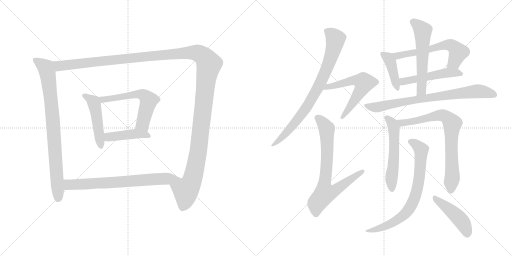
t = 0.00 s
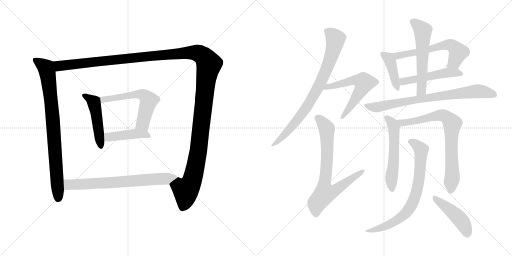
t = 2.86 s
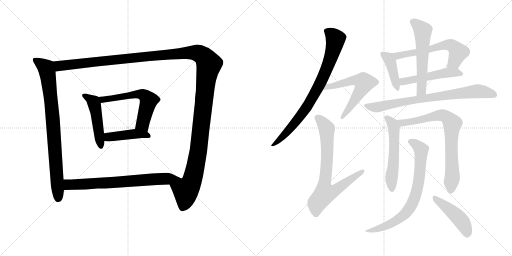
t = 5.72 s
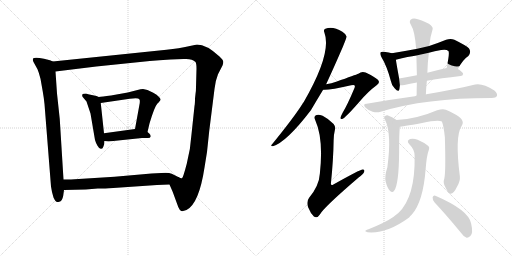
t = 8.58 s
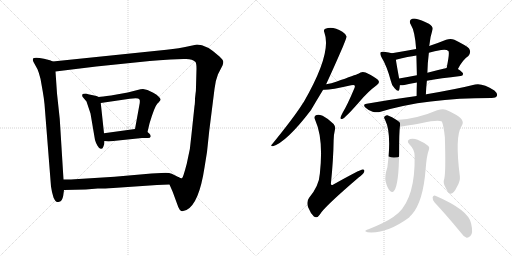
t = 11.43 s
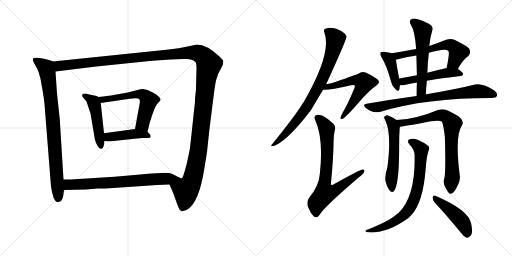
t = 14.29 s

The animated SVG that drew these frames (rendered in a browser with its animation timeline set to each time). Animation: 18 CSS @keyframes rules; one cycle of 14.29 s.

<svg version="1.1" viewBox="0 0 2048 1024" xmlns="http://www.w3.org/2000/svg">
  <g stroke="lightgray" stroke-dasharray="1,1" stroke-width="1" transform="scale(4, 4)">
    <line x1="0" y1="0" x2="256" y2="256"></line>
    <line x1="256" y1="0" x2="0" y2="256"></line>
    <line x1="128" y1="0" x2="128" y2="256"></line>
    <line x1="0" y1="128" x2="256" y2="128"></line>
    <line x1="256" y1="0" x2="512" y2="256"></line>
    <line x1="512" y1="0" x2="256" y2="256"></line>
    <line x1="384" y1="0" x2="384" y2="256"></line>
    <line x1="256" y1="128" x2="512" y2="128"></line>
  </g>
<g transform="scale(1, -1) translate(0, -850)">
   <style type="text/css">
    @keyframes keyframes0 {
      from {
       stroke: black;
       stroke-dashoffset: 835;
       stroke-width: 128;
       }
       73% {
       animation-timing-function: step-end;
       stroke: black;
       stroke-dashoffset: 0;
       stroke-width: 128;
       }
       to {
       stroke: black;
       stroke-width: 1024;
       }
       }
       #make-me-a-hanzi-animation-0 {
         animation: keyframes0 0.929525s both;
         animation-delay: 0.000000s;
         animation-timing-function: linear;
       }
    @keyframes keyframes1 {
      from {
       stroke: black;
       stroke-dashoffset: 1490;
       stroke-width: 128;
       }
       83% {
       animation-timing-function: step-end;
       stroke: black;
       stroke-dashoffset: 0;
       stroke-width: 128;
       }
       to {
       stroke: black;
       stroke-width: 1024;
       }
       }
       #make-me-a-hanzi-animation-1 {
         animation: keyframes1 1.462565s both;
         animation-delay: 0.929525s;
         animation-timing-function: linear;
       }
    @keyframes keyframes2 {
      from {
       stroke: black;
       stroke-dashoffset: 480;
       stroke-width: 128;
       }
       61% {
       animation-timing-function: step-end;
       stroke: black;
       stroke-dashoffset: 0;
       stroke-width: 128;
       }
       to {
       stroke: black;
       stroke-width: 1024;
       }
       }
       #make-me-a-hanzi-animation-2 {
         animation: keyframes2 0.640625s both;
         animation-delay: 2.392090s;
         animation-timing-function: linear;
       }
    @keyframes keyframes3 {
      from {
       stroke: black;
       stroke-dashoffset: 591;
       stroke-width: 128;
       }
       66% {
       animation-timing-function: step-end;
       stroke: black;
       stroke-dashoffset: 0;
       stroke-width: 128;
       }
       to {
       stroke: black;
       stroke-width: 1024;
       }
       }
       #make-me-a-hanzi-animation-3 {
         animation: keyframes3 0.730957s both;
         animation-delay: 3.032715s;
         animation-timing-function: linear;
       }
    @keyframes keyframes4 {
      from {
       stroke: black;
       stroke-dashoffset: 431;
       stroke-width: 128;
       }
       58% {
       animation-timing-function: step-end;
       stroke: black;
       stroke-dashoffset: 0;
       stroke-width: 128;
       }
       to {
       stroke: black;
       stroke-width: 1024;
       }
       }
       #make-me-a-hanzi-animation-4 {
         animation: keyframes4 0.600749s both;
         animation-delay: 3.763672s;
         animation-timing-function: linear;
       }
    @keyframes keyframes5 {
      from {
       stroke: black;
       stroke-dashoffset: 705;
       stroke-width: 128;
       }
       70% {
       animation-timing-function: step-end;
       stroke: black;
       stroke-dashoffset: 0;
       stroke-width: 128;
       }
       to {
       stroke: black;
       stroke-width: 1024;
       }
       }
       #make-me-a-hanzi-animation-5 {
         animation: keyframes5 0.823730s both;
         animation-delay: 4.364421s;
         animation-timing-function: linear;
       }
    @keyframes keyframes6 {
      from {
       stroke: black;
       stroke-dashoffset: 799;
       stroke-width: 128;
       }
       72% {
       animation-timing-function: step-end;
       stroke: black;
       stroke-dashoffset: 0;
       stroke-width: 128;
       }
       to {
       stroke: black;
       stroke-width: 1024;
       }
       }
       #make-me-a-hanzi-animation-6 {
         animation: keyframes6 0.900228s both;
         animation-delay: 5.188151s;
         animation-timing-function: linear;
       }
    @keyframes keyframes7 {
      from {
       stroke: black;
       stroke-dashoffset: 586;
       stroke-width: 128;
       }
       66% {
       animation-timing-function: step-end;
       stroke: black;
       stroke-dashoffset: 0;
       stroke-width: 128;
       }
       to {
       stroke: black;
       stroke-width: 1024;
       }
       }
       #make-me-a-hanzi-animation-7 {
         animation: keyframes7 0.726888s both;
         animation-delay: 6.088379s;
         animation-timing-function: linear;
       }
    @keyframes keyframes8 {
      from {
       stroke: black;
       stroke-dashoffset: 743;
       stroke-width: 128;
       }
       71% {
       animation-timing-function: step-end;
       stroke: black;
       stroke-dashoffset: 0;
       stroke-width: 128;
       }
       to {
       stroke: black;
       stroke-width: 1024;
       }
       }
       #make-me-a-hanzi-animation-8 {
         animation: keyframes8 0.854655s both;
         animation-delay: 6.815267s;
         animation-timing-function: linear;
       }
    @keyframes keyframes9 {
      from {
       stroke: black;
       stroke-dashoffset: 413;
       stroke-width: 128;
       }
       57% {
       animation-timing-function: step-end;
       stroke: black;
       stroke-dashoffset: 0;
       stroke-width: 128;
       }
       to {
       stroke: black;
       stroke-width: 1024;
       }
       }
       #make-me-a-hanzi-animation-9 {
         animation: keyframes9 0.586100s both;
         animation-delay: 7.669922s;
         animation-timing-function: linear;
       }
    @keyframes keyframes10 {
      from {
       stroke: black;
       stroke-dashoffset: 599;
       stroke-width: 128;
       }
       66% {
       animation-timing-function: step-end;
       stroke: black;
       stroke-dashoffset: 0;
       stroke-width: 128;
       }
       to {
       stroke: black;
       stroke-width: 1024;
       }
       }
       #make-me-a-hanzi-animation-10 {
         animation: keyframes10 0.737467s both;
         animation-delay: 8.256022s;
         animation-timing-function: linear;
       }
    @keyframes keyframes11 {
      from {
       stroke: black;
       stroke-dashoffset: 502;
       stroke-width: 128;
       }
       62% {
       animation-timing-function: step-end;
       stroke: black;
       stroke-dashoffset: 0;
       stroke-width: 128;
       }
       to {
       stroke: black;
       stroke-width: 1024;
       }
       }
       #make-me-a-hanzi-animation-11 {
         animation: keyframes11 0.658529s both;
         animation-delay: 8.993489s;
         animation-timing-function: linear;
       }
    @keyframes keyframes12 {
      from {
       stroke: black;
       stroke-dashoffset: 567;
       stroke-width: 128;
       }
       65% {
       animation-timing-function: step-end;
       stroke: black;
       stroke-dashoffset: 0;
       stroke-width: 128;
       }
       to {
       stroke: black;
       stroke-width: 1024;
       }
       }
       #make-me-a-hanzi-animation-12 {
         animation: keyframes12 0.711426s both;
         animation-delay: 9.652018s;
         animation-timing-function: linear;
       }
    @keyframes keyframes13 {
      from {
       stroke: black;
       stroke-dashoffset: 776;
       stroke-width: 128;
       }
       72% {
       animation-timing-function: step-end;
       stroke: black;
       stroke-dashoffset: 0;
       stroke-width: 128;
       }
       to {
       stroke: black;
       stroke-width: 1024;
       }
       }
       #make-me-a-hanzi-animation-13 {
         animation: keyframes13 0.881510s both;
         animation-delay: 10.363444s;
         animation-timing-function: linear;
       }
    @keyframes keyframes14 {
      from {
       stroke: black;
       stroke-dashoffset: 553;
       stroke-width: 128;
       }
       64% {
       animation-timing-function: step-end;
       stroke: black;
       stroke-dashoffset: 0;
       stroke-width: 128;
       }
       to {
       stroke: black;
       stroke-width: 1024;
       }
       }
       #make-me-a-hanzi-animation-14 {
         animation: keyframes14 0.700033s both;
         animation-delay: 11.244954s;
         animation-timing-function: linear;
       }
    @keyframes keyframes15 {
      from {
       stroke: black;
       stroke-dashoffset: 760;
       stroke-width: 128;
       }
       71% {
       animation-timing-function: step-end;
       stroke: black;
       stroke-dashoffset: 0;
       stroke-width: 128;
       }
       to {
       stroke: black;
       stroke-width: 1024;
       }
       }
       #make-me-a-hanzi-animation-15 {
         animation: keyframes15 0.868490s both;
         animation-delay: 11.944987s;
         animation-timing-function: linear;
       }
    @keyframes keyframes16 {
      from {
       stroke: black;
       stroke-dashoffset: 747;
       stroke-width: 128;
       }
       71% {
       animation-timing-function: step-end;
       stroke: black;
       stroke-dashoffset: 0;
       stroke-width: 128;
       }
       to {
       stroke: black;
       stroke-width: 1024;
       }
       }
       #make-me-a-hanzi-animation-16 {
         animation: keyframes16 0.857910s both;
         animation-delay: 12.813477s;
         animation-timing-function: linear;
       }
    @keyframes keyframes17 {
      from {
       stroke: black;
       stroke-dashoffset: 454;
       stroke-width: 128;
       }
       60% {
       animation-timing-function: step-end;
       stroke: black;
       stroke-dashoffset: 0;
       stroke-width: 128;
       }
       to {
       stroke: black;
       stroke-width: 1024;
       }
       }
       #make-me-a-hanzi-animation-17 {
         animation: keyframes17 0.619466s both;
         animation-delay: 13.671387s;
         animation-timing-function: linear;
       }
</style>
<path d="M 211.0 604.0 L 200.0 609.0 L 176.0 615.0 Q 138.0 623.0 132.0 616.0 Q 130.0 610.0 134.0 602.0 L 150.0 573.0 Q 156.0 559.0 162.0 535.0 L 171.0 484.0 Q 176.0 455.0 178.0 434.0 L 204.0 104.0 L 208.0 82.0 L 214.0 60.0 Q 218.0 52.0 222.0 46.0 Q 226.0 40.0 237.0 43.0 Q 249.0 45.0 253.0 68.0 L 256.0 90.0 L 254.0 132.0 L 239.0 374.0 L 228.0 476.0 L 222.0 564.0 C 220.0 594.0 219.0 601.0 211.0 604.0 Z" fill="lightgray"></path> 
<path d="M 678.0 112.0 L 691.0 82.0 L 713.0 22.0 Q 719.0 8.0 725.0 6.0 Q 731.0 4.0 746.0 10.0 Q 796.0 35.0 818.0 180.0 L 828.0 242.0 L 837.0 327.0 L 858.0 494.0 Q 861.0 526.0 872.0 553.0 L 890.0 588.0 Q 893.0 595.0 893.0 602.0 Q 894.0 609.0 878.0 624.0 Q 826.0 672.0 788.0 672.0 L 755.0 665.0 Q 718.0 656.0 666.0 651.0 L 211.0 604.0 C 181.0 601.0 192.0 560.0 222.0 564.0 L 385.0 584.0 L 599.0 606.0 Q 635.0 610.0 682.0 612.0 L 734.0 614.0 Q 768.0 617.0 782.0 602.0 Q 786.0 596.0 786.0 575.0 L 784.0 501.0 Q 784.0 484.0 782.0 474.0 L 780.0 456.0 Q 780.0 434.0 778.0 426.0 L 766.0 313.0 Q 762.0 251.0 747.0 195.0 Q 732.0 138.0 728.0 137.0 Q 724.0 135.0 713.0 142.0 C 688.0 125.0 676.0 116.0 678.0 112.0 Z" fill="lightgray"></path> 
<path d="M 395.0 462.0 L 386.0 466.0 L 367.0 470.0 Q 350.0 474.0 344.0 476.0 Q 331.0 476.0 329.0 472.0 Q 328.0 468.0 330.0 463.0 L 346.0 444.0 L 362.0 396.0 L 380.0 290.0 Q 383.0 279.0 390.0 267.0 Q 397.0 254.0 404.0 255.0 Q 411.0 254.0 414.0 265.0 Q 418.0 272.0 418.0 286.0 L 416.0 317.0 L 403.0 438.0 C 401.0 459.0 401.0 459.0 395.0 462.0 Z" fill="lightgray"></path> 
<path d="M 590.0 322.0 L 598.0 356.0 Q 618.0 423.0 629.0 435.0 Q 641.0 447.0 642.0 451.0 Q 644.0 454.0 636.0 462.0 Q 628.0 472.0 613.0 479.0 L 590.0 490.0 L 572.0 494.0 Q 563.0 494.0 550.0 490.0 L 511.0 480.0 L 444.0 468.0 Q 407.0 463.0 395.0 462.0 C 365.0 459.0 373.0 434.0 403.0 438.0 L 519.0 455.0 Q 554.0 461.0 558.0 452.0 Q 560.0 450.0 559.0 438.0 L 540.0 334.0 C 535.0 304.0 583.0 293.0 590.0 322.0 Z" fill="lightgray"></path> 
<path d="M 418.0 286.0 L 434.0 284.0 L 568.0 298.0 L 592.0 298.0 Q 601.0 298.0 603.0 304.0 Q 603.0 311.0 598.0 315.0 L 590.0 322.0 C 571.0 338.0 570.0 338.0 540.0 334.0 L 416.0 317.0 C 386.0 313.0 388.0 290.0 418.0 286.0 Z" fill="lightgray"></path> 
<path d="M 256.0 90.0 L 343.0 92.0 L 391.0 96.0 Q 404.0 95.0 453.0 98.0 L 628.0 110.0 L 678.0 112.0 C 708.0 113.0 740.0 128.0 713.0 142.0 Q 702.0 148.0 687.0 155.0 Q 673.0 161.0 645.0 158.0 L 606.0 156.0 L 458.0 143.0 L 299.0 133.0 Q 292.0 132.0 254.0 132.0 C 224.0 132.0 226.0 89.0 256.0 90.0 Z" fill="lightgray"></path> 
<path d="M 1304.5 513.0 Q 1332.5 573.0 1371.5 663.0 Q 1386.5 700.0 1386.5 704.0 Q 1383.5 714.0 1369.5 723.0 Q 1330.5 747.0 1301.5 735.0 Q 1292.5 731.0 1297.5 720.0 Q 1328.5 638.0 1214.5 441.0 Q 1211.5 438.0 1209.5 434.0 Q 1175.5 380.0 1087.5 272.0 Q 1080.5 265.0 1091.5 265.0 Q 1145.5 281.0 1243.5 409.0 Q 1264.5 445.0 1292.5 491.0 L 1304.5 513.0 Z" fill="lightgray"></path> 
<path d="M 1292.5 491.0 Q 1313.5 488.0 1404.5 509.0 Q 1414.5 512.0 1417.5 509.0 Q 1421.5 506.0 1417.5 497.0 Q 1389.5 430.0 1370.5 399.0 Q 1363.5 386.0 1362.5 380.0 Q 1361.5 370.0 1372.5 376.0 Q 1384.5 382.0 1439.5 445.0 Q 1473.5 485.0 1506.5 509.0 Q 1522.5 519.0 1511.5 531.0 Q 1498.5 543.0 1462.5 560.0 Q 1446.5 566.0 1433.5 555.0 Q 1423.5 551.0 1344.5 523.0 Q 1326.5 517.0 1304.5 513.0 C 1275.5 507.0 1262.5 492.0 1292.5 491.0 Z" fill="lightgray"></path> 
<path d="M 1339.5 330.0 Q 1343.5 343.0 1334.5 354.0 Q 1312.5 376.0 1290.5 387.0 Q 1272.5 394.0 1263.5 389.0 Q 1253.5 383.0 1261.5 368.0 Q 1294.5 295.0 1279.5 156.0 Q 1276.5 107.0 1236.5 59.0 Q 1224.5 43.0 1232.5 21.0 Q 1242.5 -4.0 1255.5 -16.0 Q 1268.5 -25.0 1279.5 -8.0 Q 1294.5 20.0 1434.5 140.0 Q 1452.5 153.0 1456.5 162.0 Q 1460.5 172.0 1450.5 172.0 Q 1440.5 172.0 1333.5 112.0 Q 1324.5 106.0 1323.5 115.0 Q 1333.5 212.0 1334.5 288.0 Q 1334.5 310.0 1339.5 330.0 Z" fill="lightgray"></path> 
<path d="M 1567.5 637.0 Q 1557.5 641.0 1535.5 643.0 Q 1525.5 644.0 1522.5 641.0 Q 1518.5 635.0 1525.5 622.0 Q 1547.5 586.0 1563.5 526.0 Q 1566.5 508.0 1578.5 497.0 Q 1594.5 479.0 1597.5 493.0 Q 1598.5 500.0 1599.5 509.0 L 1596.5 536.0 Q 1586.5 591.0 1583.5 611.0 C 1580.5 633.0 1580.5 633.0 1567.5 637.0 Z" fill="lightgray"></path> 
<path d="M 1831.5 574.0 Q 1852.5 613.0 1873.5 626.0 Q 1886.5 642.0 1875.5 657.0 Q 1862.5 669.0 1817.5 691.0 Q 1802.5 697.0 1784.5 691.0 Q 1747.5 676.0 1716.5 666.0 L 1664.5 654.0 Q 1615.5 645.0 1567.5 637.0 C 1537.5 632.0 1554.5 604.0 1583.5 611.0 Q 1634.5 624.0 1665.5 628.0 L 1715.5 639.0 Q 1737.5 645.0 1764.5 650.0 Q 1785.5 654.0 1793.5 646.0 Q 1799.5 640.0 1786.5 578.0 C 1780.5 549.0 1816.5 548.0 1831.5 574.0 Z" fill="lightgray"></path> 
<path d="M 1707.5 527.0 Q 1762.5 537.0 1842.5 546.0 Q 1851.5 547.0 1852.5 554.0 Q 1852.5 561.0 1831.5 574.0 C 1815.5 585.0 1815.5 585.0 1786.5 578.0 Q 1746.5 569.0 1709.5 559.0 L 1667.5 549.0 Q 1628.5 542.0 1596.5 536.0 C 1567.5 530.0 1569.5 510.0 1599.5 509.0 Q 1606.5 508.0 1617.5 510.0 Q 1638.5 516.0 1667.5 520.0 L 1707.5 527.0 Z" fill="lightgray"></path> 
<path d="M 1703.5 472.0 Q 1704.5 500.0 1707.5 527.0 L 1709.5 559.0 Q 1710.5 601.0 1715.5 639.0 L 1716.5 666.0 Q 1716.5 667.0 1717.5 669.0 Q 1720.5 702.0 1730.5 733.0 Q 1733.5 743.0 1715.5 755.0 Q 1684.5 771.0 1663.5 775.0 Q 1650.5 778.0 1642.5 771.0 Q 1635.5 764.0 1643.5 751.0 Q 1659.5 726.0 1664.5 654.0 L 1665.5 628.0 Q 1666.5 591.0 1667.5 549.0 L 1667.5 520.0 Q 1666.5 495.0 1666.5 466.0 C 1666.5 436.0 1702.5 442.0 1703.5 472.0 Z" fill="lightgray"></path> 
<path d="M 1666.5 466.0 Q 1570.5 453.0 1466.5 435.0 Q 1448.5 434.0 1462.5 419.0 Q 1475.5 407.0 1490.5 403.0 Q 1508.5 399.0 1522.5 403.0 Q 1702.5 458.0 1964.5 458.0 L 1966.5 458.0 Q 1984.5 459.0 1987.5 466.0 Q 1991.5 476.0 1977.5 488.0 Q 1929.5 519.0 1900.5 512.0 Q 1828.5 494.0 1705.5 473.0 Q 1704.5 473.0 1703.5 472.0 L 1666.5 466.0 Z" fill="lightgray"></path> 
<path d="M 1586.5 370.0 Q 1568.5 383.0 1549.5 389.0 Q 1542.5 390.0 1537.5 383.0 Q 1534.5 379.0 1540.5 370.0 Q 1567.5 316.0 1549.5 181.0 Q 1537.5 144.0 1542.5 124.0 Q 1549.5 97.0 1559.5 87.0 Q 1569.5 77.0 1576.5 87.0 Q 1595.5 111.0 1596.5 243.0 Q 1596.5 321.0 1599.5 343.0 C 1601.5 360.0 1601.5 360.0 1586.5 370.0 Z" fill="lightgray"></path> 
<path d="M 1777.5 137.0 Q 1770.5 118.0 1782.5 99.0 Q 1794.5 74.0 1802.5 75.0 Q 1815.5 76.0 1828.5 104.0 Q 1841.5 126.0 1839.5 144.0 Q 1818.5 306.0 1847.5 348.0 Q 1862.5 372.0 1814.5 396.0 Q 1799.5 405.0 1783.5 411.0 Q 1770.5 415.0 1748.5 409.0 Q 1670.5 375.0 1586.5 370.0 C 1556.5 368.0 1569.5 339.0 1599.5 343.0 Q 1603.5 343.0 1688.5 358.0 Q 1752.5 373.0 1767.5 364.0 Q 1774.5 348.0 1779.5 301.0 Q 1783.5 163.0 1777.5 137.0 Z" fill="lightgray"></path> 
<path d="M 1658.5 227.0 Q 1661.5 62.0 1593.5 -2.0 Q 1584.5 -8.0 1574.5 -17.0 Q 1543.5 -39.0 1476.5 -66.0 Q 1466.5 -69.0 1462.5 -72.0 Q 1458.5 -76.0 1470.5 -79.0 Q 1546.5 -86.0 1636.5 -20.0 Q 1640.5 -14.0 1647.5 -8.0 Q 1692.5 43.0 1702.5 173.0 Q 1706.5 228.0 1715.5 251.0 Q 1719.5 260.0 1713.5 266.0 Q 1698.5 279.0 1670.5 291.0 Q 1654.5 298.0 1640.5 294.0 Q 1624.5 288.0 1636.5 274.0 Q 1658.5 252.0 1658.5 227.0 Z" fill="lightgray"></path> 
<path d="M 1738.5 40.0 Q 1784.5 -9.0 1840.5 -77.0 Q 1853.5 -96.0 1866.5 -101.0 Q 1873.5 -102.0 1881.5 -94.0 Q 1893.5 -84.0 1884.5 -44.0 Q 1874.5 10.0 1741.5 67.0 Q 1734.5 71.0 1730.5 61.0 Q 1729.5 49.0 1738.5 40.0 Z" fill="lightgray"></path> 
      <clipPath id="make-me-a-hanzi-clip-0">
      <path d="M 211.0 604.0 L 200.0 609.0 L 176.0 615.0 Q 138.0 623.0 132.0 616.0 Q 130.0 610.0 134.0 602.0 L 150.0 573.0 Q 156.0 559.0 162.0 535.0 L 171.0 484.0 Q 176.0 455.0 178.0 434.0 L 204.0 104.0 L 208.0 82.0 L 214.0 60.0 Q 218.0 52.0 222.0 46.0 Q 226.0 40.0 237.0 43.0 Q 249.0 45.0 253.0 68.0 L 256.0 90.0 L 254.0 132.0 L 239.0 374.0 L 228.0 476.0 L 222.0 564.0 C 220.0 594.0 219.0 601.0 211.0 604.0 Z" fill="lightgray"></path>
      </clipPath>
      <path clip-path="url(#make-me-a-hanzi-clip-0)" d="M 139.0 610.0 L 183.0 579.0 L 193.0 540.0 L 211.0 378.0 L 232.0 57.0 " fill="none" id="make-me-a-hanzi-animation-0" stroke-dasharray="707 1414" stroke-linecap="round"></path>

      <clipPath id="make-me-a-hanzi-clip-1">
      <path d="M 678.0 112.0 L 691.0 82.0 L 713.0 22.0 Q 719.0 8.0 725.0 6.0 Q 731.0 4.0 746.0 10.0 Q 796.0 35.0 818.0 180.0 L 828.0 242.0 L 837.0 327.0 L 858.0 494.0 Q 861.0 526.0 872.0 553.0 L 890.0 588.0 Q 893.0 595.0 893.0 602.0 Q 894.0 609.0 878.0 624.0 Q 826.0 672.0 788.0 672.0 L 755.0 665.0 Q 718.0 656.0 666.0 651.0 L 211.0 604.0 C 181.0 601.0 192.0 560.0 222.0 564.0 L 385.0 584.0 L 599.0 606.0 Q 635.0 610.0 682.0 612.0 L 734.0 614.0 Q 768.0 617.0 782.0 602.0 Q 786.0 596.0 786.0 575.0 L 784.0 501.0 Q 784.0 484.0 782.0 474.0 L 780.0 456.0 Q 780.0 434.0 778.0 426.0 L 766.0 313.0 Q 762.0 251.0 747.0 195.0 Q 732.0 138.0 728.0 137.0 Q 724.0 135.0 713.0 142.0 C 688.0 125.0 676.0 116.0 678.0 112.0 Z" fill="lightgray"></path>
      </clipPath>
      <path clip-path="url(#make-me-a-hanzi-clip-1)" d="M 219.0 599.0 L 242.0 586.0 L 754.0 640.0 L 791.0 638.0 L 820.0 618.0 L 836.0 594.0 L 823.0 522.0 L 790.0 224.0 L 770.0 133.0 L 743.0 88.0 L 740.0 48.0 L 729.0 17.0 " fill="none" id="make-me-a-hanzi-animation-1" stroke-dasharray="1362 2724" stroke-linecap="round"></path>

      <clipPath id="make-me-a-hanzi-clip-2">
      <path d="M 395.0 462.0 L 386.0 466.0 L 367.0 470.0 Q 350.0 474.0 344.0 476.0 Q 331.0 476.0 329.0 472.0 Q 328.0 468.0 330.0 463.0 L 346.0 444.0 L 362.0 396.0 L 380.0 290.0 Q 383.0 279.0 390.0 267.0 Q 397.0 254.0 404.0 255.0 Q 411.0 254.0 414.0 265.0 Q 418.0 272.0 418.0 286.0 L 416.0 317.0 L 403.0 438.0 C 401.0 459.0 401.0 459.0 395.0 462.0 Z" fill="lightgray"></path>
      </clipPath>
      <path clip-path="url(#make-me-a-hanzi-clip-2)" d="M 338.0 468.0 L 374.0 442.0 L 379.0 428.0 L 404.0 265.0 " fill="none" id="make-me-a-hanzi-animation-2" stroke-dasharray="352 704" stroke-linecap="round"></path>

      <clipPath id="make-me-a-hanzi-clip-3">
      <path d="M 590.0 322.0 L 598.0 356.0 Q 618.0 423.0 629.0 435.0 Q 641.0 447.0 642.0 451.0 Q 644.0 454.0 636.0 462.0 Q 628.0 472.0 613.0 479.0 L 590.0 490.0 L 572.0 494.0 Q 563.0 494.0 550.0 490.0 L 511.0 480.0 L 444.0 468.0 Q 407.0 463.0 395.0 462.0 C 365.0 459.0 373.0 434.0 403.0 438.0 L 519.0 455.0 Q 554.0 461.0 558.0 452.0 Q 560.0 450.0 559.0 438.0 L 540.0 334.0 C 535.0 304.0 583.0 293.0 590.0 322.0 Z" fill="lightgray"></path>
      </clipPath>
      <path clip-path="url(#make-me-a-hanzi-clip-3)" d="M 399.0 457.0 L 412.0 451.0 L 560.0 474.0 L 580.0 466.0 L 594.0 448.0 L 570.0 354.0 L 585.0 329.0 " fill="none" id="make-me-a-hanzi-animation-3" stroke-dasharray="463 926" stroke-linecap="round"></path>

      <clipPath id="make-me-a-hanzi-clip-4">
      <path d="M 418.0 286.0 L 434.0 284.0 L 568.0 298.0 L 592.0 298.0 Q 601.0 298.0 603.0 304.0 Q 603.0 311.0 598.0 315.0 L 590.0 322.0 C 571.0 338.0 570.0 338.0 540.0 334.0 L 416.0 317.0 C 386.0 313.0 388.0 290.0 418.0 286.0 Z" fill="lightgray"></path>
      </clipPath>
      <path clip-path="url(#make-me-a-hanzi-clip-4)" d="M 423.0 294.0 L 435.0 302.0 L 535.0 315.0 L 594.0 307.0 " fill="none" id="make-me-a-hanzi-animation-4" stroke-dasharray="303 606" stroke-linecap="round"></path>

      <clipPath id="make-me-a-hanzi-clip-5">
      <path d="M 256.0 90.0 L 343.0 92.0 L 391.0 96.0 Q 404.0 95.0 453.0 98.0 L 628.0 110.0 L 678.0 112.0 C 708.0 113.0 740.0 128.0 713.0 142.0 Q 702.0 148.0 687.0 155.0 Q 673.0 161.0 645.0 158.0 L 606.0 156.0 L 458.0 143.0 L 299.0 133.0 Q 292.0 132.0 254.0 132.0 C 224.0 132.0 226.0 89.0 256.0 90.0 Z" fill="lightgray"></path>
      </clipPath>
      <path clip-path="url(#make-me-a-hanzi-clip-5)" d="M 263.0 97.0 L 275.0 111.0 L 284.0 112.0 L 441.0 118.0 L 704.0 140.0 " fill="none" id="make-me-a-hanzi-animation-5" stroke-dasharray="577 1154" stroke-linecap="round"></path>

      <clipPath id="make-me-a-hanzi-clip-6">
      <path d="M 1304.5 513.0 Q 1332.5 573.0 1371.5 663.0 Q 1386.5 700.0 1386.5 704.0 Q 1383.5 714.0 1369.5 723.0 Q 1330.5 747.0 1301.5 735.0 Q 1292.5 731.0 1297.5 720.0 Q 1328.5 638.0 1214.5 441.0 Q 1211.5 438.0 1209.5 434.0 Q 1175.5 380.0 1087.5 272.0 Q 1080.5 265.0 1091.5 265.0 Q 1145.5 281.0 1243.5 409.0 Q 1264.5 445.0 1292.5 491.0 L 1304.5 513.0 Z" fill="lightgray"></path>
      </clipPath>
      <path clip-path="url(#make-me-a-hanzi-clip-6)" d="M 1310.5 724.0 L 1342.5 694.0 L 1333.5 651.0 L 1286.5 528.0 L 1221.5 412.0 L 1151.5 325.0 L 1093.5 271.0 " fill="none" id="make-me-a-hanzi-animation-6" stroke-dasharray="671 1342" stroke-linecap="round"></path>

      <clipPath id="make-me-a-hanzi-clip-7">
      <path d="M 1292.5 491.0 Q 1313.5 488.0 1404.5 509.0 Q 1414.5 512.0 1417.5 509.0 Q 1421.5 506.0 1417.5 497.0 Q 1389.5 430.0 1370.5 399.0 Q 1363.5 386.0 1362.5 380.0 Q 1361.5 370.0 1372.5 376.0 Q 1384.5 382.0 1439.5 445.0 Q 1473.5 485.0 1506.5 509.0 Q 1522.5 519.0 1511.5 531.0 Q 1498.5 543.0 1462.5 560.0 Q 1446.5 566.0 1433.5 555.0 Q 1423.5 551.0 1344.5 523.0 Q 1326.5 517.0 1304.5 513.0 C 1275.5 507.0 1262.5 492.0 1292.5 491.0 Z" fill="lightgray"></path>
      </clipPath>
      <path clip-path="url(#make-me-a-hanzi-clip-7)" d="M 1295.5 496.0 L 1403.5 527.0 L 1431.5 529.0 L 1456.5 519.0 L 1406.5 431.0 L 1369.5 382.0 " fill="none" id="make-me-a-hanzi-animation-7" stroke-dasharray="458 916" stroke-linecap="round"></path>

      <clipPath id="make-me-a-hanzi-clip-8">
      <path d="M 1339.5 330.0 Q 1343.5 343.0 1334.5 354.0 Q 1312.5 376.0 1290.5 387.0 Q 1272.5 394.0 1263.5 389.0 Q 1253.5 383.0 1261.5 368.0 Q 1294.5 295.0 1279.5 156.0 Q 1276.5 107.0 1236.5 59.0 Q 1224.5 43.0 1232.5 21.0 Q 1242.5 -4.0 1255.5 -16.0 Q 1268.5 -25.0 1279.5 -8.0 Q 1294.5 20.0 1434.5 140.0 Q 1452.5 153.0 1456.5 162.0 Q 1460.5 172.0 1450.5 172.0 Q 1440.5 172.0 1333.5 112.0 Q 1324.5 106.0 1323.5 115.0 Q 1333.5 212.0 1334.5 288.0 Q 1334.5 310.0 1339.5 330.0 Z" fill="lightgray"></path>
      </clipPath>
      <path clip-path="url(#make-me-a-hanzi-clip-8)" d="M 1271.5 378.0 L 1293.5 357.0 L 1307.5 330.0 L 1307.5 192.0 L 1296.5 113.0 L 1303.5 78.0 L 1342.5 89.0 L 1450.5 165.0 " fill="none" id="make-me-a-hanzi-animation-8" stroke-dasharray="615 1230" stroke-linecap="round"></path>

      <clipPath id="make-me-a-hanzi-clip-9">
      <path d="M 1567.5 637.0 Q 1557.5 641.0 1535.5 643.0 Q 1525.5 644.0 1522.5 641.0 Q 1518.5 635.0 1525.5 622.0 Q 1547.5 586.0 1563.5 526.0 Q 1566.5 508.0 1578.5 497.0 Q 1594.5 479.0 1597.5 493.0 Q 1598.5 500.0 1599.5 509.0 L 1596.5 536.0 Q 1586.5 591.0 1583.5 611.0 C 1580.5 633.0 1580.5 633.0 1567.5 637.0 Z" fill="lightgray"></path>
      </clipPath>
      <path clip-path="url(#make-me-a-hanzi-clip-9)" d="M 1529.5 636.0 L 1560.5 606.0 L 1588.5 496.0 " fill="none" id="make-me-a-hanzi-animation-9" stroke-dasharray="285 570" stroke-linecap="round"></path>

      <clipPath id="make-me-a-hanzi-clip-10">
      <path d="M 1831.5 574.0 Q 1852.5 613.0 1873.5 626.0 Q 1886.5 642.0 1875.5 657.0 Q 1862.5 669.0 1817.5 691.0 Q 1802.5 697.0 1784.5 691.0 Q 1747.5 676.0 1716.5 666.0 L 1664.5 654.0 Q 1615.5 645.0 1567.5 637.0 C 1537.5 632.0 1554.5 604.0 1583.5 611.0 Q 1634.5 624.0 1665.5 628.0 L 1715.5 639.0 Q 1737.5 645.0 1764.5 650.0 Q 1785.5 654.0 1793.5 646.0 Q 1799.5 640.0 1786.5 578.0 C 1780.5 549.0 1816.5 548.0 1831.5 574.0 Z" fill="lightgray"></path>
      </clipPath>
      <path clip-path="url(#make-me-a-hanzi-clip-10)" d="M 1575.5 633.0 L 1604.5 629.0 L 1797.5 670.0 L 1814.5 664.0 L 1832.5 641.0 L 1817.5 602.0 L 1794.5 588.0 " fill="none" id="make-me-a-hanzi-animation-10" stroke-dasharray="471 942" stroke-linecap="round"></path>

      <clipPath id="make-me-a-hanzi-clip-11">
      <path d="M 1707.5 527.0 Q 1762.5 537.0 1842.5 546.0 Q 1851.5 547.0 1852.5 554.0 Q 1852.5 561.0 1831.5 574.0 C 1815.5 585.0 1815.5 585.0 1786.5 578.0 Q 1746.5 569.0 1709.5 559.0 L 1667.5 549.0 Q 1628.5 542.0 1596.5 536.0 C 1567.5 530.0 1569.5 510.0 1599.5 509.0 Q 1606.5 508.0 1617.5 510.0 Q 1638.5 516.0 1667.5 520.0 L 1707.5 527.0 Z" fill="lightgray"></path>
      </clipPath>
      <path clip-path="url(#make-me-a-hanzi-clip-11)" d="M 1603.5 516.0 L 1618.5 526.0 L 1766.5 555.0 L 1807.5 560.0 L 1843.5 555.0 " fill="none" id="make-me-a-hanzi-animation-11" stroke-dasharray="374 748" stroke-linecap="round"></path>

      <clipPath id="make-me-a-hanzi-clip-12">
      <path d="M 1703.5 472.0 Q 1704.5 500.0 1707.5 527.0 L 1709.5 559.0 Q 1710.5 601.0 1715.5 639.0 L 1716.5 666.0 Q 1716.5 667.0 1717.5 669.0 Q 1720.5 702.0 1730.5 733.0 Q 1733.5 743.0 1715.5 755.0 Q 1684.5 771.0 1663.5 775.0 Q 1650.5 778.0 1642.5 771.0 Q 1635.5 764.0 1643.5 751.0 Q 1659.5 726.0 1664.5 654.0 L 1665.5 628.0 Q 1666.5 591.0 1667.5 549.0 L 1667.5 520.0 Q 1666.5 495.0 1666.5 466.0 C 1666.5 436.0 1702.5 442.0 1703.5 472.0 Z" fill="lightgray"></path>
      </clipPath>
      <path clip-path="url(#make-me-a-hanzi-clip-12)" d="M 1652.5 762.0 L 1691.5 727.0 L 1686.5 494.0 L 1671.5 473.0 " fill="none" id="make-me-a-hanzi-animation-12" stroke-dasharray="439 878" stroke-linecap="round"></path>

      <clipPath id="make-me-a-hanzi-clip-13">
      <path d="M 1666.5 466.0 Q 1570.5 453.0 1466.5 435.0 Q 1448.5 434.0 1462.5 419.0 Q 1475.5 407.0 1490.5 403.0 Q 1508.5 399.0 1522.5 403.0 Q 1702.5 458.0 1964.5 458.0 L 1966.5 458.0 Q 1984.5 459.0 1987.5 466.0 Q 1991.5 476.0 1977.5 488.0 Q 1929.5 519.0 1900.5 512.0 Q 1828.5 494.0 1705.5 473.0 Q 1704.5 473.0 1703.5 472.0 L 1666.5 466.0 Z" fill="lightgray"></path>
      </clipPath>
      <path clip-path="url(#make-me-a-hanzi-clip-13)" d="M 1464.5 427.0 L 1513.5 422.0 L 1646.5 449.0 L 1909.5 485.0 L 1977.5 471.0 " fill="none" id="make-me-a-hanzi-animation-13" stroke-dasharray="648 1296" stroke-linecap="round"></path>

      <clipPath id="make-me-a-hanzi-clip-14">
      <path d="M 1586.5 370.0 Q 1568.5 383.0 1549.5 389.0 Q 1542.5 390.0 1537.5 383.0 Q 1534.5 379.0 1540.5 370.0 Q 1567.5 316.0 1549.5 181.0 Q 1537.5 144.0 1542.5 124.0 Q 1549.5 97.0 1559.5 87.0 Q 1569.5 77.0 1576.5 87.0 Q 1595.5 111.0 1596.5 243.0 Q 1596.5 321.0 1599.5 343.0 C 1601.5 360.0 1601.5 360.0 1586.5 370.0 Z" fill="lightgray"></path>
      </clipPath>
      <path clip-path="url(#make-me-a-hanzi-clip-14)" d="M 1547.5 378.0 L 1570.5 354.0 L 1575.5 340.0 L 1575.5 207.0 L 1565.5 140.0 L 1568.5 92.0 " fill="none" id="make-me-a-hanzi-animation-14" stroke-dasharray="425 850" stroke-linecap="round"></path>

      <clipPath id="make-me-a-hanzi-clip-15">
      <path d="M 1777.5 137.0 Q 1770.5 118.0 1782.5 99.0 Q 1794.5 74.0 1802.5 75.0 Q 1815.5 76.0 1828.5 104.0 Q 1841.5 126.0 1839.5 144.0 Q 1818.5 306.0 1847.5 348.0 Q 1862.5 372.0 1814.5 396.0 Q 1799.5 405.0 1783.5 411.0 Q 1770.5 415.0 1748.5 409.0 Q 1670.5 375.0 1586.5 370.0 C 1556.5 368.0 1569.5 339.0 1599.5 343.0 Q 1603.5 343.0 1688.5 358.0 Q 1752.5 373.0 1767.5 364.0 Q 1774.5 348.0 1779.5 301.0 Q 1783.5 163.0 1777.5 137.0 Z" fill="lightgray"></path>
      </clipPath>
      <path clip-path="url(#make-me-a-hanzi-clip-15)" d="M 1594.5 366.0 L 1606.5 358.0 L 1649.5 362.0 L 1769.5 389.0 L 1787.5 381.0 L 1809.5 356.0 L 1804.5 266.0 L 1809.5 139.0 L 1802.5 86.0 " fill="none" id="make-me-a-hanzi-animation-15" stroke-dasharray="632 1264" stroke-linecap="round"></path>

      <clipPath id="make-me-a-hanzi-clip-16">
      <path d="M 1658.5 227.0 Q 1661.5 62.0 1593.5 -2.0 Q 1584.5 -8.0 1574.5 -17.0 Q 1543.5 -39.0 1476.5 -66.0 Q 1466.5 -69.0 1462.5 -72.0 Q 1458.5 -76.0 1470.5 -79.0 Q 1546.5 -86.0 1636.5 -20.0 Q 1640.5 -14.0 1647.5 -8.0 Q 1692.5 43.0 1702.5 173.0 Q 1706.5 228.0 1715.5 251.0 Q 1719.5 260.0 1713.5 266.0 Q 1698.5 279.0 1670.5 291.0 Q 1654.5 298.0 1640.5 294.0 Q 1624.5 288.0 1636.5 274.0 Q 1658.5 252.0 1658.5 227.0 Z" fill="lightgray"></path>
      </clipPath>
      <path clip-path="url(#make-me-a-hanzi-clip-16)" d="M 1641.5 283.0 L 1658.5 277.0 L 1684.5 251.0 L 1672.5 108.0 L 1645.5 28.0 L 1617.5 -9.0 L 1577.5 -37.0 L 1513.5 -65.0 L 1470.5 -71.0 " fill="none" id="make-me-a-hanzi-animation-16" stroke-dasharray="619 1238" stroke-linecap="round"></path>

      <clipPath id="make-me-a-hanzi-clip-17">
      <path d="M 1738.5 40.0 Q 1784.5 -9.0 1840.5 -77.0 Q 1853.5 -96.0 1866.5 -101.0 Q 1873.5 -102.0 1881.5 -94.0 Q 1893.5 -84.0 1884.5 -44.0 Q 1874.5 10.0 1741.5 67.0 Q 1734.5 71.0 1730.5 61.0 Q 1729.5 49.0 1738.5 40.0 Z" fill="lightgray"></path>
      </clipPath>
      <path clip-path="url(#make-me-a-hanzi-clip-17)" d="M 1740.5 57.0 L 1844.5 -32.0 L 1860.5 -58.0 L 1868.5 -88.0 " fill="none" id="make-me-a-hanzi-animation-17" stroke-dasharray="326 652" stroke-linecap="round"></path>

</g>
</svg>
